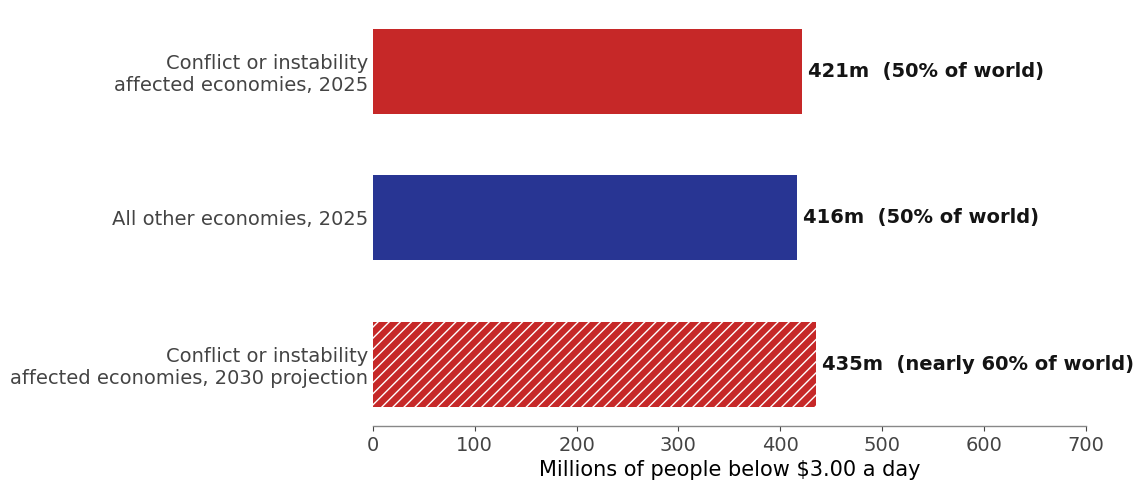

This chart was generated by the following Python code:
"""Chart 6: fragile conflict settings.
Self-contained: house style and data are embedded. Requires numpy, matplotlib and Pillow.
Run: python chart-6-fragile-conflict-settings.py  -> writes chart-6-fragile-conflict-settings.png and chart-6-fragile-conflict-settings.csv
"""
# ---- Moving Frontiers house style (inlined) -------------------------------
# Plot in matplotlib on a transparent canvas, then compose() lays out title,
# subtitle, plot, caption and watermark in PIL with every gap measured ink to
# ink, and verify() re-measures the finished PNG and asserts the gaps.
import io, textwrap
import numpy as np
import matplotlib
matplotlib.use("Agg")
import matplotlib.pyplot as plt
from matplotlib import font_manager
from PIL import Image, ImageDraw, ImageFont

RED, GOLD, GREEN, BLUE, GREY = "#C62828", "#F9A825", "#00897B", "#283593", "#888888"
INK, PAPER = "#141414", "#FFFFFF"
def palette(n):
    return [[BLUE], [BLUE, RED], [BLUE, RED, GREEN], [BLUE, RED, GREEN, GOLD]][n - 1]

REF_W = 1980
GAP_TITLE_SUB, GAP_SUB_PLOT, GAP_PLOT_CAP, GAP_CAP_MARK, BORDER = 25, 70, 60, 20, 70
TITLE_PX, SUB_PX, CAP_PX = 61, 40, 30          # at REF_W; title ~3.1% of width
TITLE_RGB, SUB_RGB, CAP_RGB = (45, 45, 45), (100, 100, 100), (102, 102, 102)
WATERMARK = "movingfrontiers.substack.com"

_fp = font_manager.findfont("DejaVu Sans")
_fpb = font_manager.findfont(font_manager.FontProperties(family="DejaVu Sans", weight="bold"))
def _font(px, bold=False):
    return ImageFont.truetype(_fpb if bold else _fp, px)

plt.rcParams.update({
    "font.family": "DejaVu Sans", "font.size": 15,
    "xtick.labelsize": 14, "ytick.labelsize": 14, "legend.fontsize": 14,
    "axes.labelsize": 15, "axes.edgecolor": "#888888", "axes.linewidth": 1.0,
    "axes.facecolor": PAPER, "figure.facecolor": "none", "savefig.facecolor": "none",
    "axes.spines.top": False, "axes.spines.right": False,
    "xtick.color": "#444444", "ytick.color": "#444444", "text.color": INK,
})

def new_figure(w_in=9.2, h_in=7.34, dpi=200):
    fig = plt.figure(figsize=(w_in, h_in), dpi=dpi)
    return fig

def render_plot(fig):
    """Rasterise the figure on a transparent background and crop to its ink."""
    buf = io.BytesIO()
    fig.savefig(buf, format="png", dpi=fig.dpi, transparent=True, bbox_inches="tight", pad_inches=0.05)
    buf.seek(0)
    im = Image.open(buf).convert("RGBA")
    bbox = im.getchannel("A").getbbox()
    return im.crop(bbox)

def _text_layer(text, px, rgb, bold=False, width_px=None, align="left", linespacing=1.25):
    """Render wrapped text on a transparent layer cropped to its ink."""
    font = _font(px, bold)
    if width_px:
        # wrap by measured width
        lines = []
        for para in text.split("\n"):
            words, cur = para.split(), ""
            for w in words:
                t = (cur + " " + w).strip()
                if font.getlength(t) <= width_px or not cur:
                    cur = t
                else:
                    lines.append(cur); cur = w
            lines.append(cur)
    else:
        lines = text.split("\n")
    lh = int(round(px * linespacing))
    H = lh * len(lines) + px
    W = int(max(font.getlength(l) for l in lines)) + px
    layer = Image.new("RGBA", (W, H), (0, 0, 0, 0))
    d = ImageDraw.Draw(layer)
    for i, l in enumerate(lines):
        x = 0 if align == "left" else W - px - font.getlength(l)
        d.text((x, i * lh), l, font=font, fill=rgb + (255,))
    return layer.crop(layer.getchannel("A").getbbox())

def compose(plot_im, title, subtitle, source, note=None, out="chart.png", csv=None, csv_rows=None, W=REF_W):
    s = W / REF_W
    inner = W - 2 * BORDER
    # scale the plot to the inner width
    pw, ph = plot_im.size
    if pw != inner:
        plot_im = plot_im.resize((inner, int(ph * inner / pw)), Image.LANCZOS)
    t_layer = _text_layer(title, int(TITLE_PX * s), TITLE_RGB, bold=True, width_px=inner)
    s_layer = _text_layer(subtitle, int(SUB_PX * s), SUB_RGB, width_px=inner)
    cap = "Source: " + source + ("\nNote: " + note if note else "")
    c_layer = _text_layer(cap, int(CAP_PX * s), CAP_RGB, width_px=inner)
    m_layer = _text_layer(WATERMARK, int(CAP_PX * 1.2 * s), CAP_RGB)
    H = (BORDER + t_layer.height + GAP_TITLE_SUB + s_layer.height + GAP_SUB_PLOT + plot_im.height
         + GAP_PLOT_CAP + c_layer.height + GAP_CAP_MARK + m_layer.height + BORDER)
    canvas = Image.new("RGB", (W, H), (255, 255, 255))
    y = BORDER
    canvas.paste(t_layer, (BORDER, y), t_layer); y += t_layer.height + GAP_TITLE_SUB
    canvas.paste(s_layer, (BORDER, y), s_layer); y += s_layer.height + GAP_SUB_PLOT
    canvas.paste(plot_im, (BORDER, y), plot_im); y += plot_im.height + GAP_PLOT_CAP
    canvas.paste(c_layer, (BORDER, y), c_layer); y += c_layer.height + GAP_CAP_MARK
    canvas.paste(m_layer, (W - BORDER - m_layer.width, y), m_layer)
    canvas.save(out, dpi=(200, 200))
    if csv and csv_rows:
        import csv as _csv
        with open(csv, "w", newline="") as f:
            _csv.writer(f).writerows(csv_rows)
    verify(out, (t_layer.height, s_layer.height, plot_im.height, c_layer.height, m_layer.height))
    return out

def verify(path, heights):
    """Scan rows of the finished PNG for ink and assert the vertical gaps."""
    a = np.asarray(Image.open(path).convert("L"))
    ink_rows = np.where((a < 250).any(axis=1))[0]
    ink_cols = np.where((a < 250).any(axis=0))[0]
    assert ink_rows[0] == BORDER and ink_cols[0] == BORDER, ("border", ink_rows[0], ink_cols[0])
    assert a.shape[0] - 1 - ink_rows[-1] == BORDER, ("bottom border", a.shape[0] - 1 - ink_rows[-1])
    # blocks of ink separated by white gaps
    gaps, prev = [], ink_rows[0]
    for r in ink_rows[1:]:
        if r - prev > 1:
            gaps.append(r - prev - 1)
        prev = r
    expected = [GAP_TITLE_SUB, GAP_SUB_PLOT, GAP_PLOT_CAP, GAP_CAP_MARK]
    found = [g for g in gaps if g >= GAP_CAP_MARK - 1]
    # the four structural gaps must be present in order (text lines create smaller gaps)
    ok = [g for g in found if g in expected or g - 1 in expected or g + 1 in expected]
    assert len(ok) >= 4, ("structural gaps", found)
    print(f"verified {path}: size {a.shape[1]}x{a.shape[0]}, gaps {found}")
# ---------------------------------------------------------------------------

# World Bank, Fragility and Conflict report (June 2025): 421 million people below $3.00 a day in the
# 39 economies affected by conflict or instability in 2025; projected 435 million, nearly 60 percent of
# the world's extreme poor, by 2030. World total 2025: 837 million (PIP, March 2026).
world_2025 = 837.2
fcs_2025, fcs_2030 = 421.0, 435.0
rest_2025 = round(world_2025 - fcs_2025, 1)
rows = [("Conflict or instability\naffected economies, 2025", fcs_2025, RED, f"{fcs_2025:,.0f}m  (50% of world)"),
        ("All other economies, 2025", rest_2025, BLUE, f"{rest_2025:,.0f}m  (50% of world)"),
        ("Conflict or instability\naffected economies, 2030 projection", fcs_2030, RED, f"{fcs_2030:,.0f}m  (nearly 60% of world)")]

fig = new_figure(9.2, 5.4)
ax = fig.add_subplot(111)
labels = [r[0] for r in rows][::-1]
vals = [r[1] for r in rows][::-1]
cols = [r[2] for r in rows][::-1]
txts = [r[3] for r in rows][::-1]
bars = ax.barh(labels, vals, color=cols, height=0.58)
bars[0].set_hatch("///"); bars[0].set_edgecolor("white"); bars[0].set_linewidth(0)
for b, v, t in zip(bars, vals, txts):
    ax.text(v + 6, b.get_y() + b.get_height() / 2, t, va="center", ha="left", fontsize=14, color=INK, fontweight="bold")
ax.set_xlim(0, 700)
ax.set_xticks(range(0, 701, 100))
ax.set_xlabel("Millions of people below $3.00 a day")
ax.tick_params(axis="y", length=0)
ax.spines["left"].set_visible(False)

compose(render_plot(fig),
        title="Half the world's extreme poor live in economies affected by conflict or instability",
        subtitle="People below $3.00 a day, millions, 2025 and World Bank projection for 2030",
        source="World Bank, Fragility and Conflict: On the Front Lines of the Fight against Poverty (June 2025); World Bank Poverty and Inequality Platform (March 2026) for the world total.",
        note="The 39 economies are those on the World Bank's 2025 list of fragile and conflict-affected situations, 21 of them in active conflict. The 2030 bar is hatched to mark a projection.",
        out="chart-6-fragile-conflict-settings.png", csv="chart-6-fragile-conflict-settings.csv",
        csv_rows=[["group", "poor_millions_2025"], ["conflict or instability affected economies", fcs_2025],
                  ["all other economies", rest_2025], ["conflict affected economies, 2030 projection", fcs_2030]])
